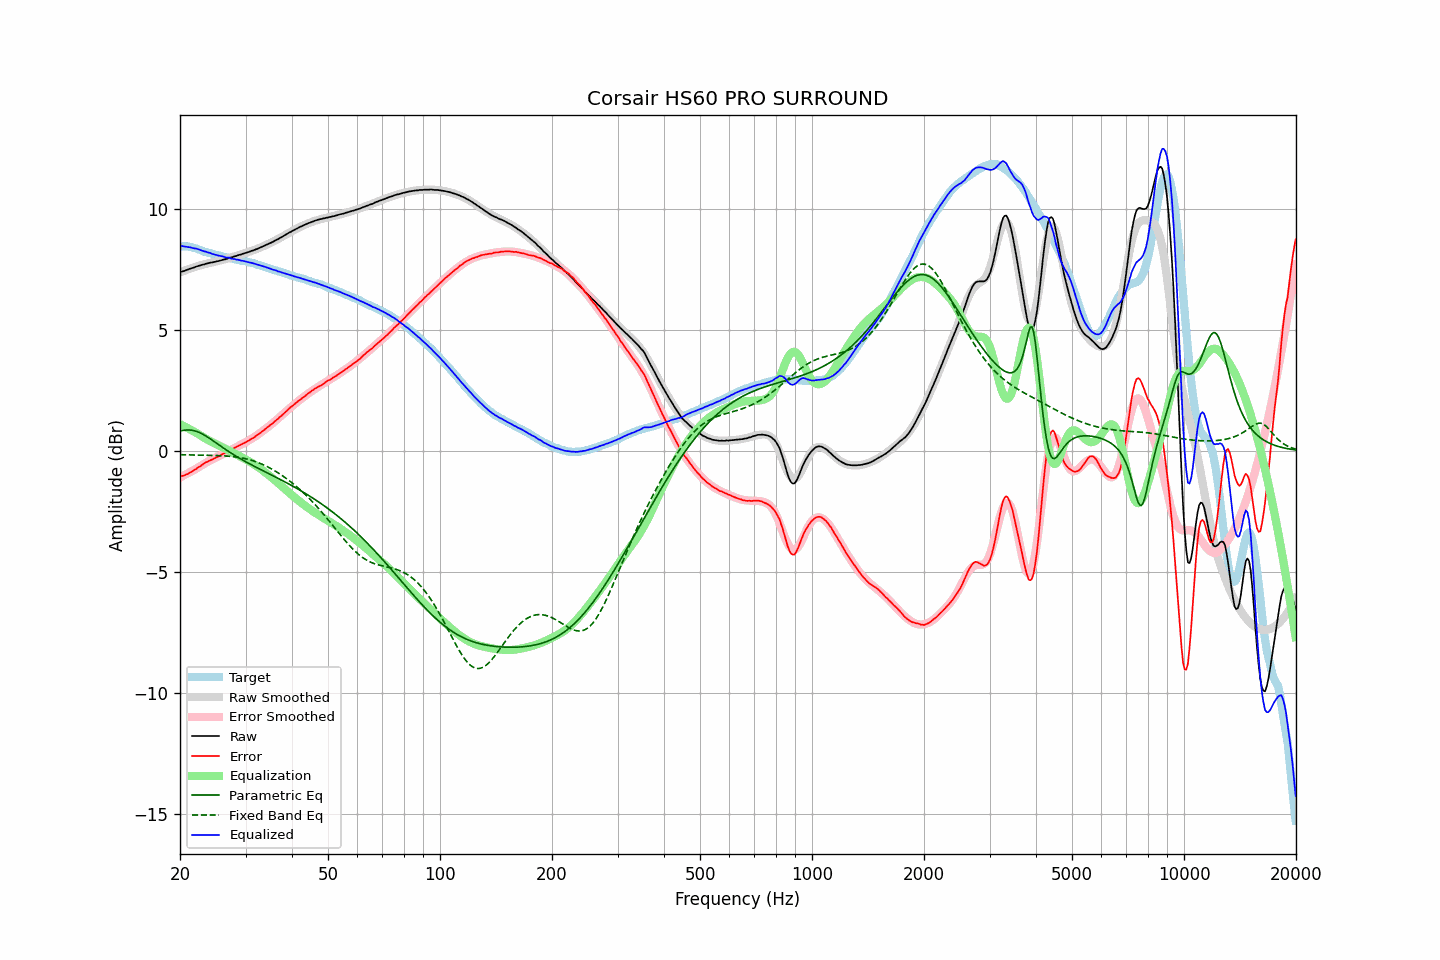

Source data for this figure (header and first rows):
frequency, raw, error, smoothed, error_smoothed, equalization, parametric_eq, fixed_band_eq, equalized_raw, equalized_smoothed, target
20.00, 7.38, -1.07, 7.37, -1.10, 1.10, 0.81, -0.16, 8.48, 8.47, 8.45
20.20, 7.40, -1.05, 7.40, -1.07, 1.07, 0.83, -0.16, 8.47, 8.46, 8.45
20.40, 7.42, -1.03, 7.42, -1.03, 1.03, 0.84, -0.16, 8.45, 8.45, 8.45
20.61, 7.44, -1.01, 7.45, -1.00, 1.00, 0.85, -0.17, 8.44, 8.44, 8.45
20.81, 7.47, -0.98, 7.47, -0.96, 0.96, 0.86, -0.17, 8.43, 8.43, 8.45
21.02, 7.49, -0.96, 7.50, -0.93, 0.93, 0.86, -0.17, 8.42, 8.42, 8.45
21.23, 7.52, -0.91, 7.52, -0.89, 0.89, 0.86, -0.17, 8.41, 8.41, 8.43
21.44, 7.54, -0.88, 7.54, -0.86, 0.86, 0.85, -0.17, 8.39, 8.40, 8.41
21.66, 7.56, -0.84, 7.56, -0.82, 0.82, 0.84, -0.17, 8.38, 8.38, 8.39
21.87, 7.58, -0.79, 7.59, -0.78, 0.78, 0.83, -0.17, 8.36, 8.37, 8.37
22.09, 7.61, -0.75, 7.61, -0.74, 0.74, 0.81, -0.18, 8.35, 8.35, 8.36
22.31, 7.63, -0.70, 7.63, -0.71, 0.71, 0.78, -0.18, 8.34, 8.33, 8.33
22.54, 7.65, -0.66, 7.65, -0.66, 0.66, 0.76, -0.18, 8.31, 8.31, 8.31
22.76, 7.67, -0.62, 7.67, -0.62, 0.62, 0.73, -0.18, 8.29, 8.29, 8.29
22.99, 7.69, -0.57, 7.69, -0.58, 0.58, 0.69, -0.18, 8.27, 8.27, 8.26
23.22, 7.70, -0.53, 7.70, -0.54, 0.54, 0.65, -0.18, 8.24, 8.24, 8.23
23.45, 7.73, -0.48, 7.72, -0.50, 0.50, 0.61, -0.18, 8.23, 8.22, 8.21
23.69, 7.74, -0.46, 7.74, -0.46, 0.46, 0.57, -0.18, 8.20, 8.20, 8.20
23.92, 7.76, -0.42, 7.75, -0.43, 0.43, 0.53, -0.19, 8.19, 8.18, 8.18
24.16, 7.78, -0.39, 7.77, -0.39, 0.39, 0.49, -0.19, 8.17, 8.16, 8.17
24.40, 7.78, -0.37, 7.78, -0.36, 0.36, 0.44, -0.19, 8.14, 8.14, 8.15
24.65, 7.80, -0.33, 7.80, -0.32, 0.32, 0.39, -0.19, 8.12, 8.12, 8.12
24.89, 7.81, -0.29, 7.82, -0.29, 0.29, 0.35, -0.19, 8.10, 8.10, 8.10
25.14, 7.83, -0.26, 7.83, -0.26, 0.26, 0.30, -0.20, 8.09, 8.09, 8.09
25.39, 7.84, -0.23, 7.85, -0.22, 0.22, 0.25, -0.20, 8.06, 8.07, 8.07
25.65, 7.86, -0.20, 7.86, -0.19, 0.19, 0.21, -0.20, 8.05, 8.06, 8.06
25.91, 7.88, -0.15, 7.88, -0.16, 0.16, 0.16, -0.21, 8.04, 8.04, 8.03
26.16, 7.90, -0.12, 7.90, -0.13, 0.13, 0.11, -0.21, 8.03, 8.02, 8.02
26.43, 7.91, -0.10, 7.91, -0.09, 0.09, 0.07, -0.21, 8.00, 8.01, 8.01
26.69, 7.93, -0.06, 7.93, -0.06, 0.06, 0.02, -0.22, 7.99, 7.99, 7.99
26.96, 7.96, -0.02, 7.95, -0.02, 0.02, -0.02, -0.22, 7.98, 7.97, 7.97
27.23, 7.98, 0.02, 7.97, 0.01, -0.01, -0.06, -0.23, 7.97, 7.96, 7.96
27.50, 7.99, 0.04, 7.99, 0.05, -0.05, -0.11, -0.24, 7.94, 7.94, 7.95
27.77, 8.01, 0.08, 8.01, 0.08, -0.08, -0.15, -0.24, 7.93, 7.93, 7.93
28.05, 8.04, 0.12, 8.03, 0.12, -0.12, -0.19, -0.25, 7.92, 7.92, 7.92
28.33, 8.05, 0.15, 8.05, 0.15, -0.15, -0.23, -0.26, 7.90, 7.90, 7.90
28.62, 8.08, 0.19, 8.07, 0.19, -0.19, -0.27, -0.27, 7.89, 7.89, 7.89
28.90, 8.10, 0.23, 8.09, 0.22, -0.22, -0.31, -0.28, 7.88, 7.88, 7.87
29.19, 8.11, 0.26, 8.12, 0.25, -0.25, -0.35, -0.29, 7.86, 7.86, 7.85
29.48, 8.14, 0.29, 8.14, 0.29, -0.29, -0.38, -0.30, 7.85, 7.85, 7.85
29.78, 8.16, 0.32, 8.16, 0.32, -0.32, -0.42, -0.32, 7.84, 7.83, 7.84
30.08, 8.18, 0.35, 8.18, 0.36, -0.36, -0.46, -0.33, 7.82, 7.82, 7.83
30.38, 8.20, 0.39, 8.20, 0.40, -0.40, -0.49, -0.35, 7.80, 7.80, 7.80
30.68, 8.22, 0.43, 8.22, 0.44, -0.44, -0.53, -0.37, 7.78, 7.79, 7.79
30.99, 8.25, 0.48, 8.25, 0.47, -0.47, -0.57, -0.38, 7.77, 7.77, 7.77
31.30, 8.27, 0.51, 8.27, 0.51, -0.51, -0.60, -0.40, 7.75, 7.75, 7.76
31.61, 8.29, 0.54, 8.29, 0.56, -0.56, -0.64, -0.43, 7.73, 7.74, 7.74
31.93, 8.32, 0.60, 8.32, 0.60, -0.60, -0.67, -0.45, 7.72, 7.72, 7.72
32.24, 8.34, 0.65, 8.34, 0.65, -0.65, -0.70, -0.47, 7.69, 7.70, 7.69
32.57, 8.37, 0.69, 8.37, 0.69, -0.69, -0.74, -0.50, 7.68, 7.68, 7.68
32.89, 8.40, 0.74, 8.40, 0.74, -0.74, -0.77, -0.53, 7.66, 7.66, 7.66
33.22, 8.43, 0.80, 8.43, 0.79, -0.79, -0.80, -0.55, 7.64, 7.64, 7.63
33.55, 8.46, 0.84, 8.46, 0.84, -0.84, -0.84, -0.58, 7.62, 7.61, 7.62
33.89, 8.49, 0.90, 8.49, 0.89, -0.89, -0.87, -0.61, 7.60, 7.59, 7.59
34.23, 8.52, 0.95, 8.52, 0.94, -0.94, -0.90, -0.65, 7.57, 7.57, 7.57
34.57, 8.55, 1.00, 8.55, 1.00, -1.00, -0.94, -0.68, 7.55, 7.55, 7.55
34.92, 8.58, 1.06, 8.58, 1.05, -1.05, -0.97, -0.72, 7.53, 7.53, 7.52
35.27, 8.61, 1.10, 8.61, 1.10, -1.10, -1.01, -0.75, 7.50, 7.51, 7.51
35.62, 8.64, 1.15, 8.65, 1.16, -1.16, -1.04, -0.79, 7.48, 7.49, 7.49
35.97, 8.68, 1.22, 8.68, 1.21, -1.21, -1.07, -0.83, 7.46, 7.47, 7.46
... 635 more rows
